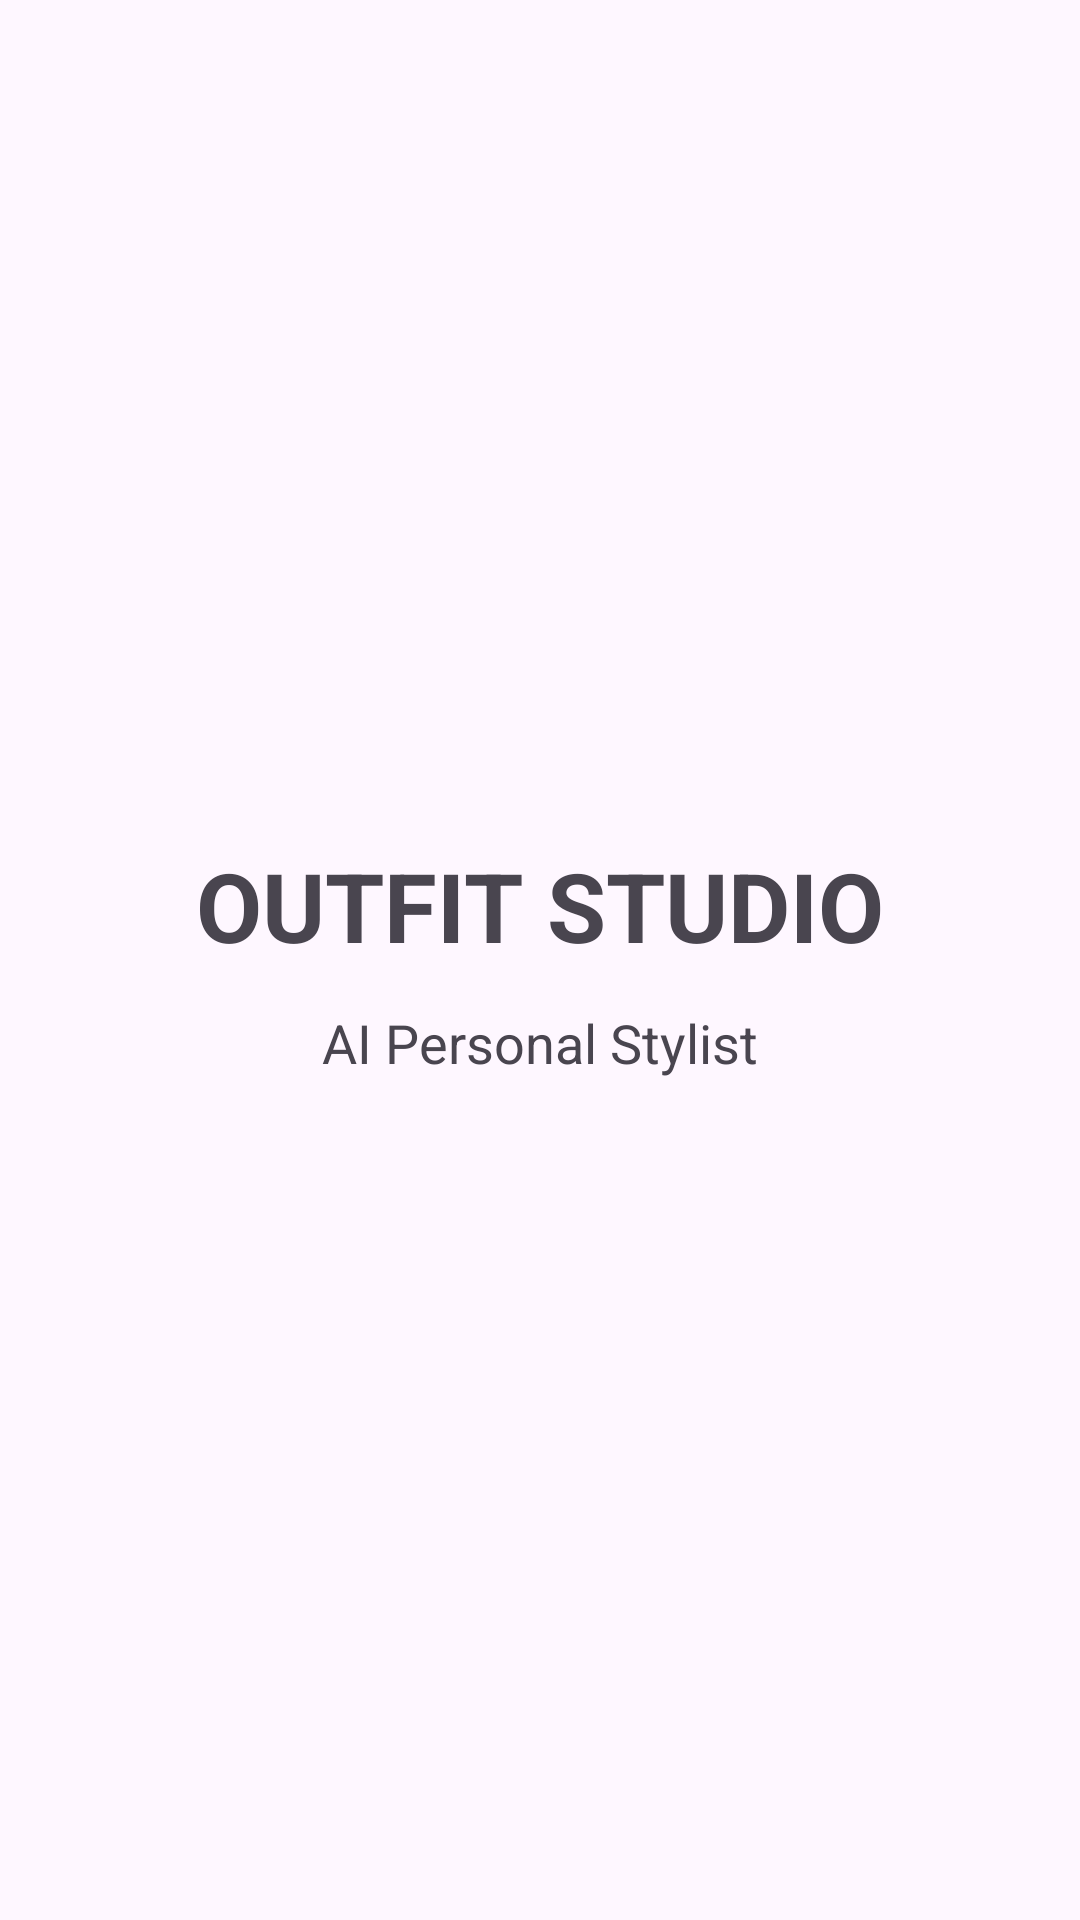

Write the Android layout XML for this screen, with the resource values it uses.
<!-- AndroidManifest.xml: application theme Theme.OutfitStudio -->
<!-- res/layout/activity_splash.xml -->
<?xml version="1.0" encoding="utf-8"?>
<LinearLayout xmlns:android="http://schemas.android.com/apk/res/android"
    android:layout_width="match_parent"
    android:layout_height="match_parent"
    android:orientation="vertical"
    android:gravity="center"
    android:padding="24dp">

    <TextView
        android:layout_width="wrap_content"
        android:layout_height="wrap_content"
        android:text="OUTFIT STUDIO"
        android:textSize="32sp"
        android:textStyle="bold" />

    <TextView
        android:layout_width="wrap_content"
        android:layout_height="wrap_content"
        android:layout_marginTop="12dp"
        android:text="AI Personal Stylist"
        android:textSize="18sp" />

</LinearLayout>
<!-- resources referenced by this layout -->
<resources>
  <style name="Theme.OutfitStudio" parent="Base.Theme.OutfitStudio" />
  <style name="Base.Theme.OutfitStudio" parent="Theme.Material3.DayNight.NoActionBar">
          
          
      </style>
</resources>
